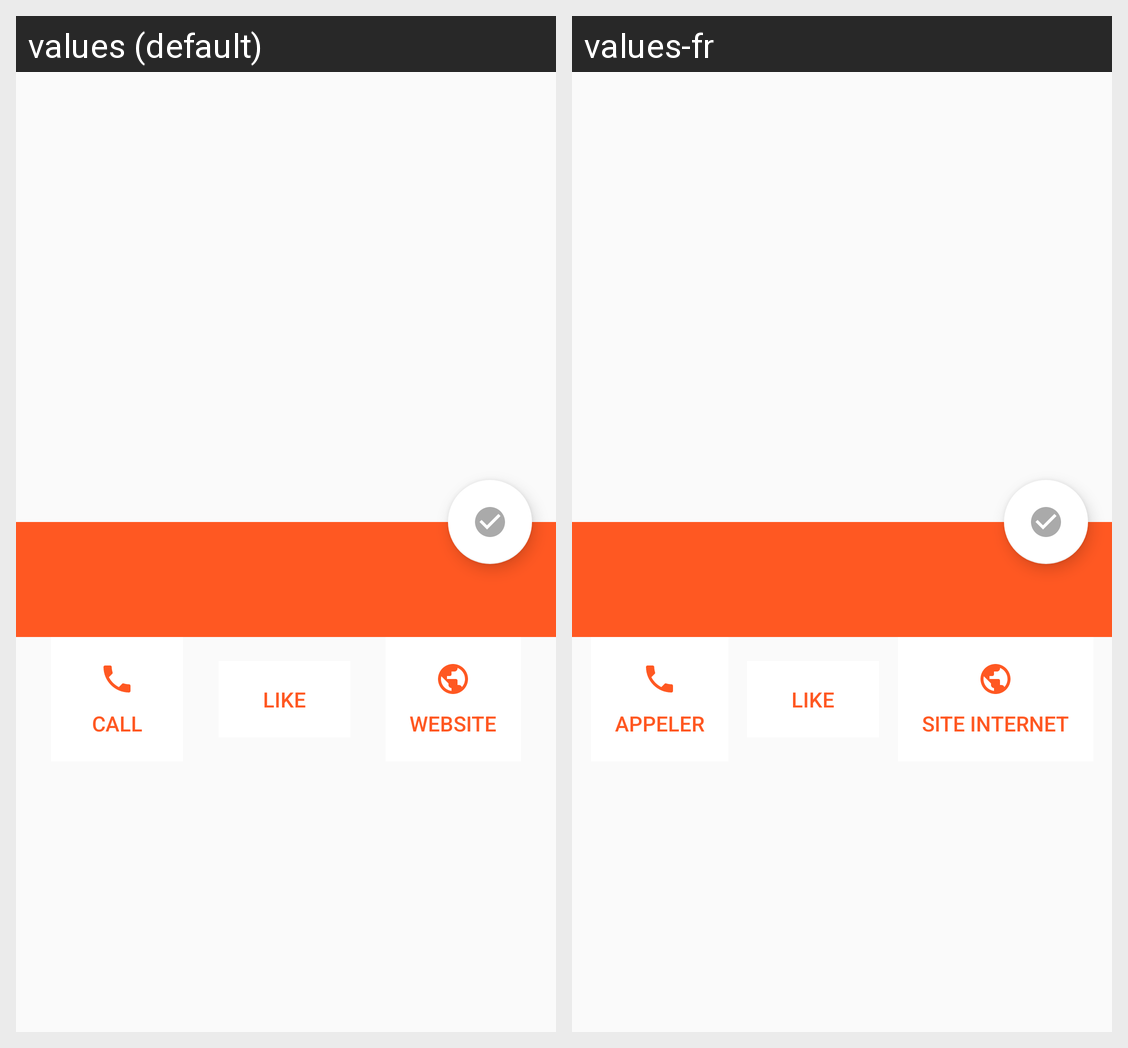

For this localized Android screen grid, give each drawn string resource with its value in every locale shown.
Android screen res/layout/activity_restaurant_details.xml rendered under 2 locales, left to right: values (default), values-fr. Device: Nexus 5 (rendered at 1080×1920; each locale shown at half size, 540×960, under a caption strip naming it); theme AppTheme.NoActionBar.
Strings drawn on this screen, with the default value and each locale's value (text and hints the layout hard-codes, and strings that could not be matched under every locale, appear in the picture but are not listed):

call
  values: Call
  values-fr: Appeler

like
  values: Like
  values-fr: Like

website
  values: Website
  values-fr: Site internet
